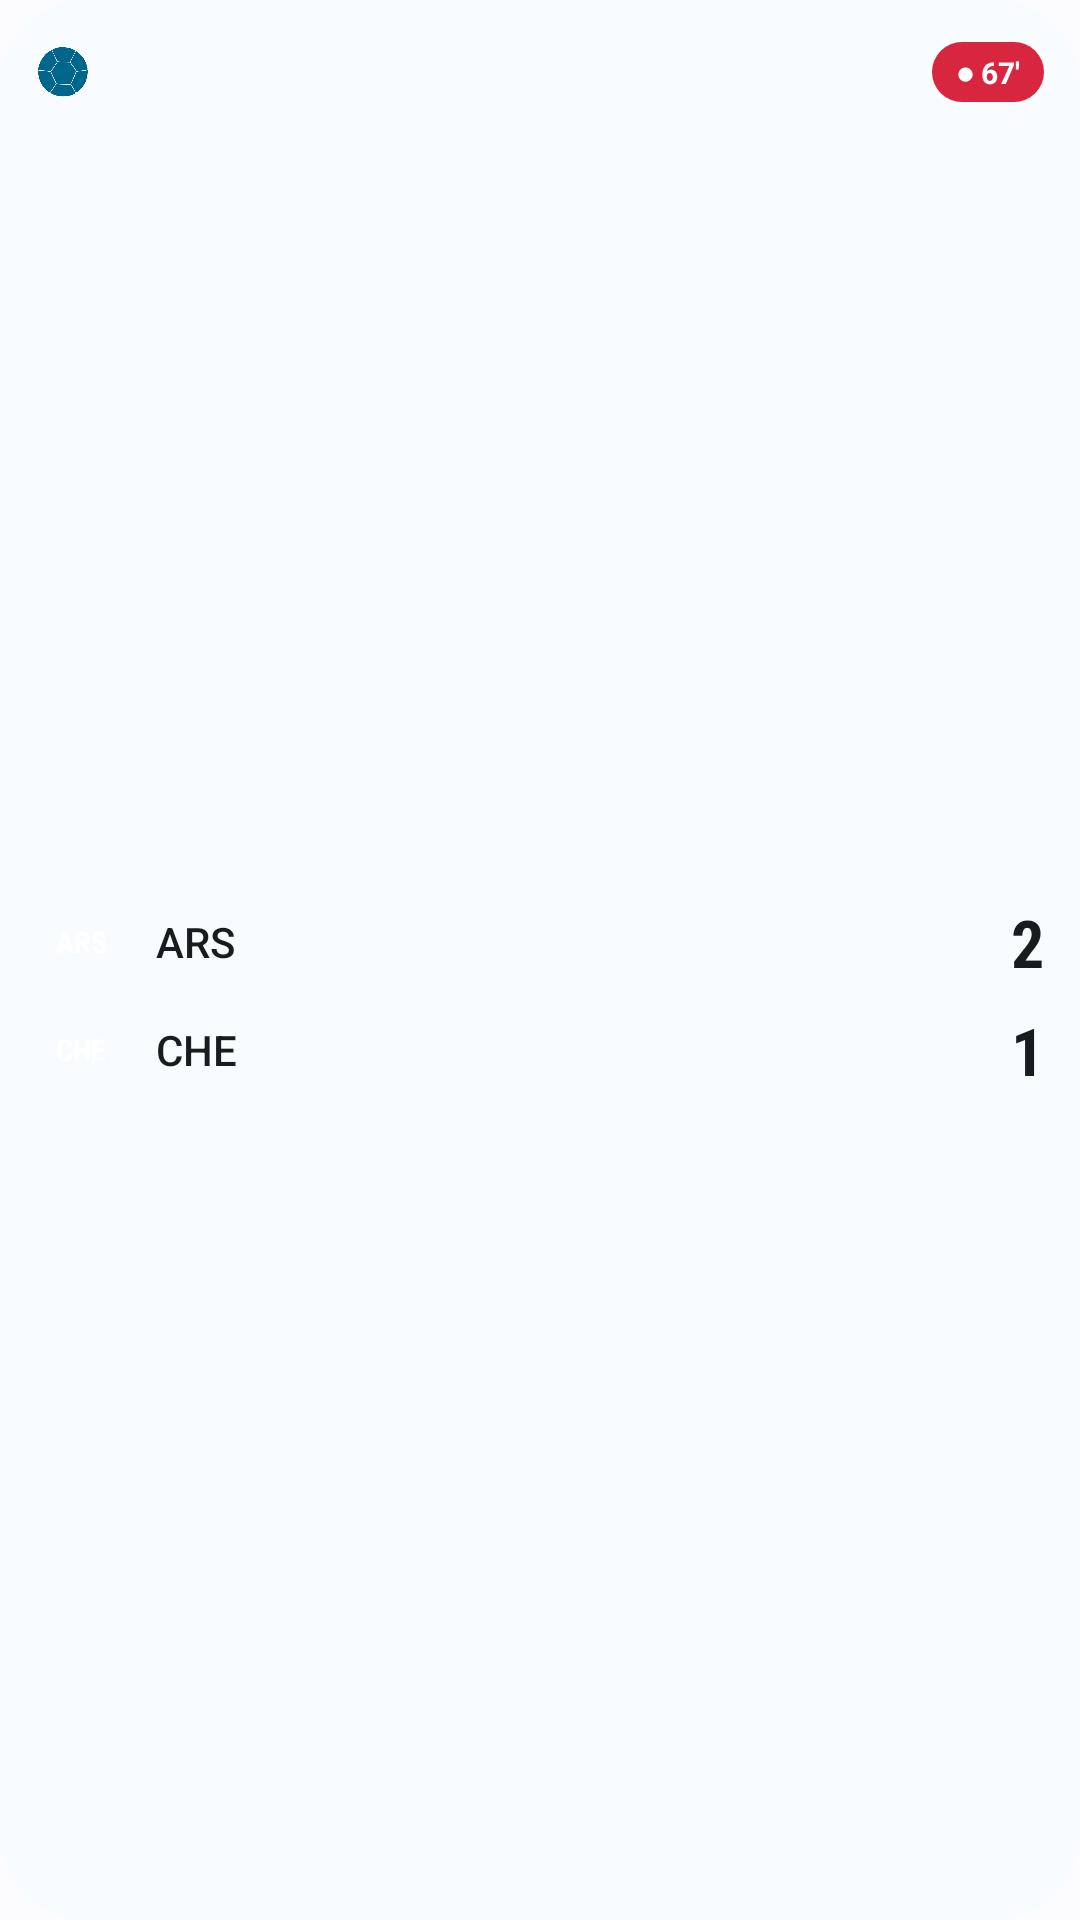

Reconstruct the res/layout file that produces this screen, plus the resources it refers to.
<!-- AndroidManifest.xml: application theme Theme.Scoreline -->
<!-- res/layout/widget_sports_tile_preview.xml -->
<?xml version="1.0" encoding="utf-8"?>
<FrameLayout xmlns:android="http://schemas.android.com/apk/res/android" android:layout_width="match_parent" android:layout_height="match_parent" android:theme="@android:style/Theme.DeviceDefault.DayNight" android:clipToOutline="true" android:background="@drawable/bg_widget">
<LinearLayout android:layout_width="match_parent" android:layout_height="match_parent" android:orientation="vertical" android:padding="12dp">
  <LinearLayout android:layout_width="match_parent" android:layout_height="24dp" android:gravity="center_vertical">
    <ImageView android:layout_width="18dp" android:layout_height="18dp" android:src="@drawable/ic_sport_soccer" android:tint="@color/widget_accent" />
    <FrameLayout android:layout_width="0dp" android:layout_height="1dp" android:layout_weight="1" />
    <TextView android:layout_width="wrap_content" android:layout_height="20dp" android:gravity="center" android:paddingStart="8dp" android:paddingEnd="8dp" android:background="@drawable/bg_widget_pill_live" android:text="● 67'" android:textSize="10sp" android:textStyle="bold" android:textColor="@android:color/white" />
  </LinearLayout>
  <LinearLayout android:layout_width="match_parent" android:layout_height="0dp" android:layout_weight="1" android:orientation="vertical" android:gravity="center_vertical">
<LinearLayout android:layout_width="match_parent" android:layout_height="36dp" android:gravity="center_vertical">
  <TextView android:layout_width="30dp" android:layout_height="30dp" android:gravity="center" android:background="@drawable/bg_widget_disc" android:backgroundTint="#DB0007" android:text="ARS" android:textSize="10sp" android:fontFamily="sans-serif-condensed" android:textStyle="bold" android:textColor="@android:color/white" />
  <TextView android:layout_width="0dp" android:layout_weight="1" android:layout_height="wrap_content" android:layout_marginStart="10dp" android:text="ARS" android:textSize="14sp" android:fontFamily="sans-serif-medium" android:textColor="@color/widget_foreground" />
  <TextView android:layout_width="wrap_content" android:layout_height="wrap_content" android:text="2" android:textSize="22sp" android:fontFamily="sans-serif-condensed" android:textStyle="bold" android:textColor="@color/widget_foreground" />
</LinearLayout>
<LinearLayout android:layout_width="match_parent" android:layout_height="36dp" android:gravity="center_vertical">
  <TextView android:layout_width="30dp" android:layout_height="30dp" android:gravity="center" android:background="@drawable/bg_widget_disc" android:backgroundTint="#034694" android:text="CHE" android:textSize="10sp" android:fontFamily="sans-serif-condensed" android:textStyle="bold" android:textColor="@android:color/white" />
  <TextView android:layout_width="0dp" android:layout_weight="1" android:layout_height="wrap_content" android:layout_marginStart="10dp" android:text="CHE" android:textSize="14sp" android:fontFamily="sans-serif-medium" android:textColor="@color/widget_foreground" />
  <TextView android:layout_width="wrap_content" android:layout_height="wrap_content" android:text="1" android:textSize="22sp" android:fontFamily="sans-serif-condensed" android:textStyle="bold" android:textColor="@color/widget_foreground" />
</LinearLayout>
  </LinearLayout>
</LinearLayout>
</FrameLayout>
<!-- resources referenced by this layout -->
<resources>
  <color name="widget_accent">@android:color/system_accent1_600</color>
  <color name="widget_foreground">@android:color/system_neutral1_900</color>
  <!-- drawable bg_widget (drawable) -->
  <?xml version="1.0" encoding="utf-8"?>
  <shape xmlns:android="http://schemas.android.com/apk/res/android" android:shape="rectangle"><corners android:radius="@android:dimen/system_app_widget_background_radius" /><solid android:color="@color/widget_surface" /></shape>
  <!-- drawable bg_widget_pill_live (drawable) -->
  <?xml version="1.0" encoding="utf-8"?>
  <shape xmlns:android="http://schemas.android.com/apk/res/android" android:shape="rectangle"><corners android:radius="999dp" /><solid android:color="@color/widget_live" /></shape>
  <!-- drawable ic_sport_soccer (drawable) -->
  <?xml version="1.0" encoding="utf-8"?>
  <layer-list xmlns:android="http://schemas.android.com/apk/res/android">
      <item android:width="20dp" android:height="20dp" android:gravity="center" android:drawable="@drawable/glyph_soccer" />
  </layer-list>
  <style name="Theme.Scoreline" parent="Theme.Scoreline.Base" />
  <color name="widget_surface">@android:color/system_neutral2_10</color>
  <color name="widget_live">#D7263D</color>
  <color name="bg">@android:color/system_neutral1_10</color>
  <color name="primary">@android:color/system_accent1_600</color>
  <color name="on_surface">@android:color/system_neutral1_900</color>
  <color name="on_surface_variant">@android:color/system_neutral2_600</color>
  <color name="icon_bg">#0F1C2E</color>
  <!-- drawable ic_launcher_fg (drawable) -->
  <?xml version="1.0" encoding="utf-8"?>
  <vector xmlns:android="http://schemas.android.com/apk/res/android" android:width="108dp" android:height="108dp" android:viewportWidth="108" android:viewportHeight="108"><path android:fillColor="#FFFFFF" android:pathData="M38,42h32a12,12 0,0 1,0 24H38a12,12 0,0 1,0 -24z" /><path android:fillColor="#0F1C2E" android:pathData="M38.5,47.5a6.5,6.5 0,1 1,0 13a6.5,6.5 0,1 1,0 -13z" /><path android:fillColor="#2EC27E" android:pathData="M38.5,50a4,4 0,1 1,0 8a4,4 0,1 1,0 -8z" /><path android:fillColor="#FF4D5E" android:pathData="M60,49h9a5,5 0,0 1,0 10h-9a5,5 0,0 1,0 -10z" /></vector>
  <style name="ScreenMotion" parent="@android:style/Animation.Activity">
          <item name="android:activityOpenEnterAnimation">@anim/screen_open_enter</item>
          <item name="android:activityOpenExitAnimation">@anim/screen_open_exit</item>
          <item name="android:activityCloseEnterAnimation">@anim/screen_close_enter</item>
          <item name="android:activityCloseExitAnimation">@anim/screen_close_exit</item>
      </style>
</resources>
